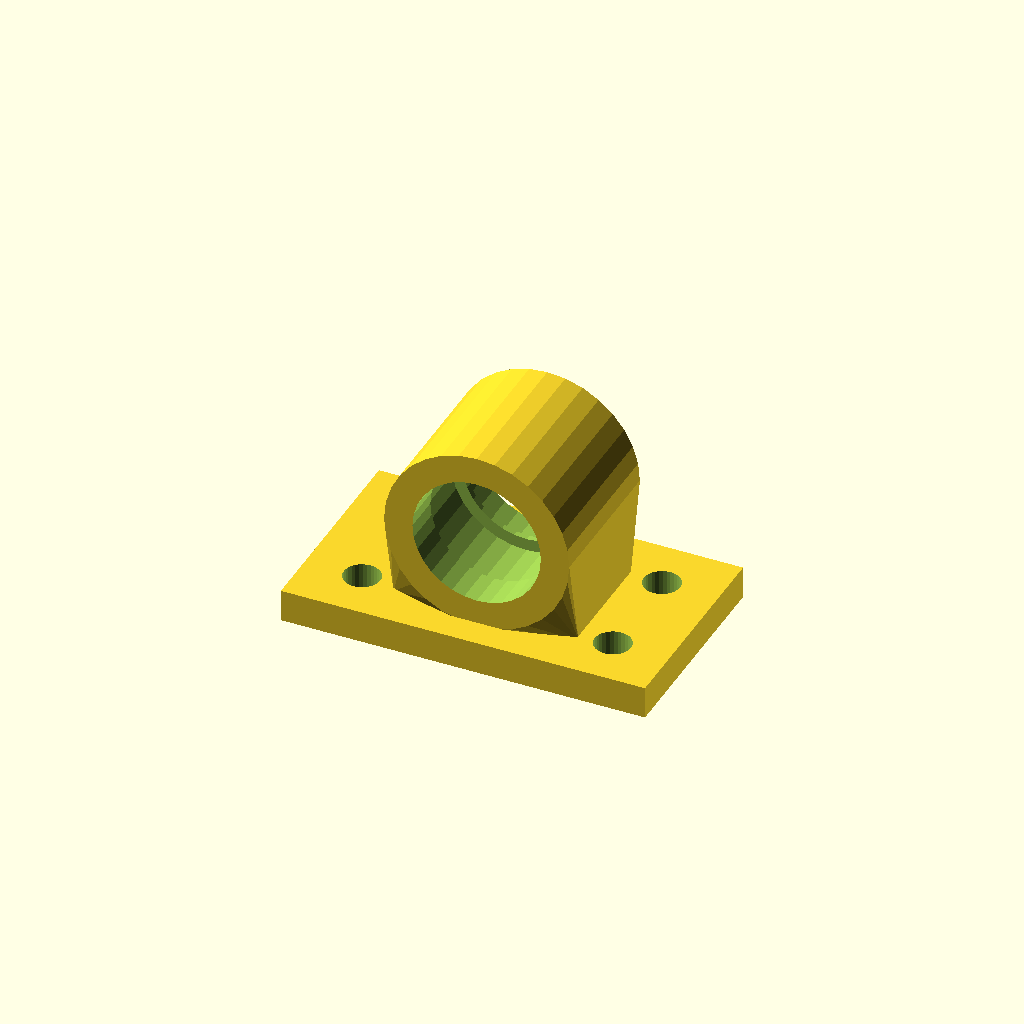
Cell 1: rendered with the file's own defaults.
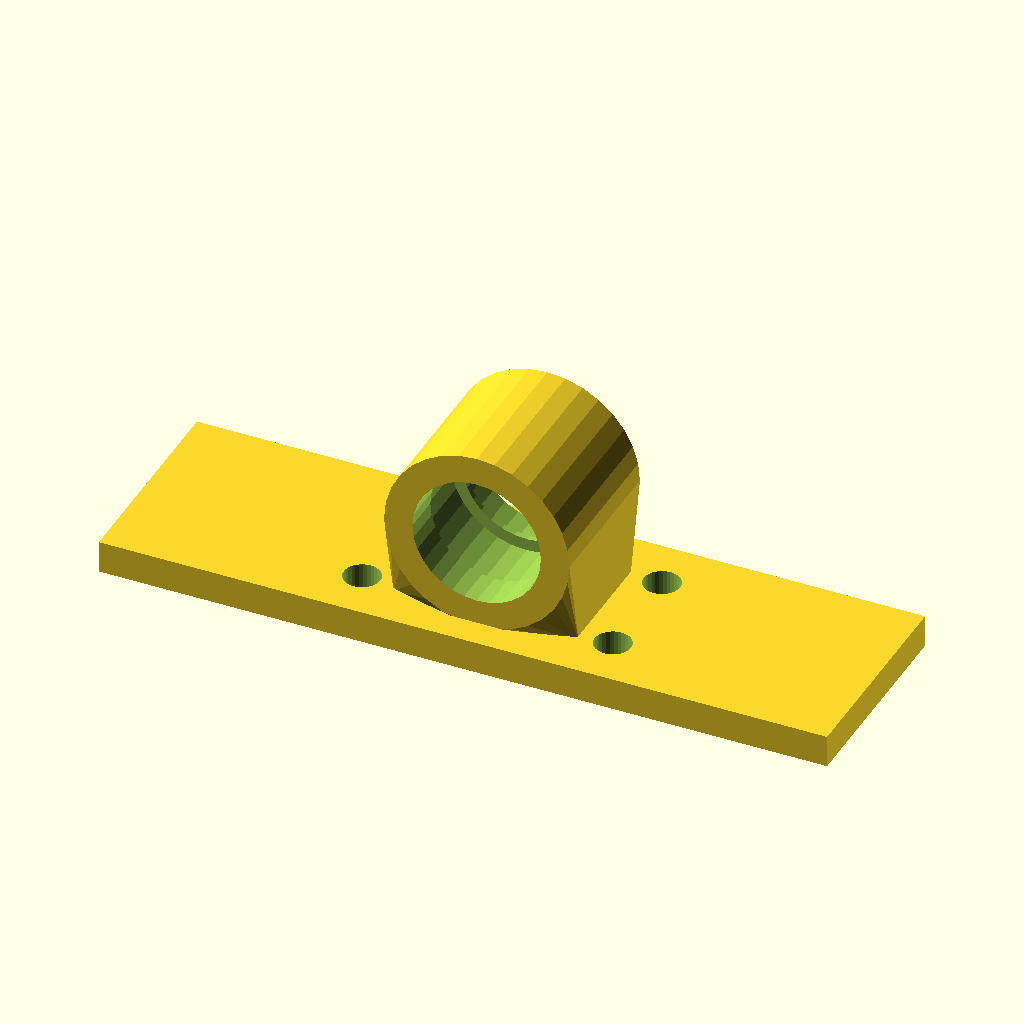
Cell 2: base_w = 180 (everything else at default).
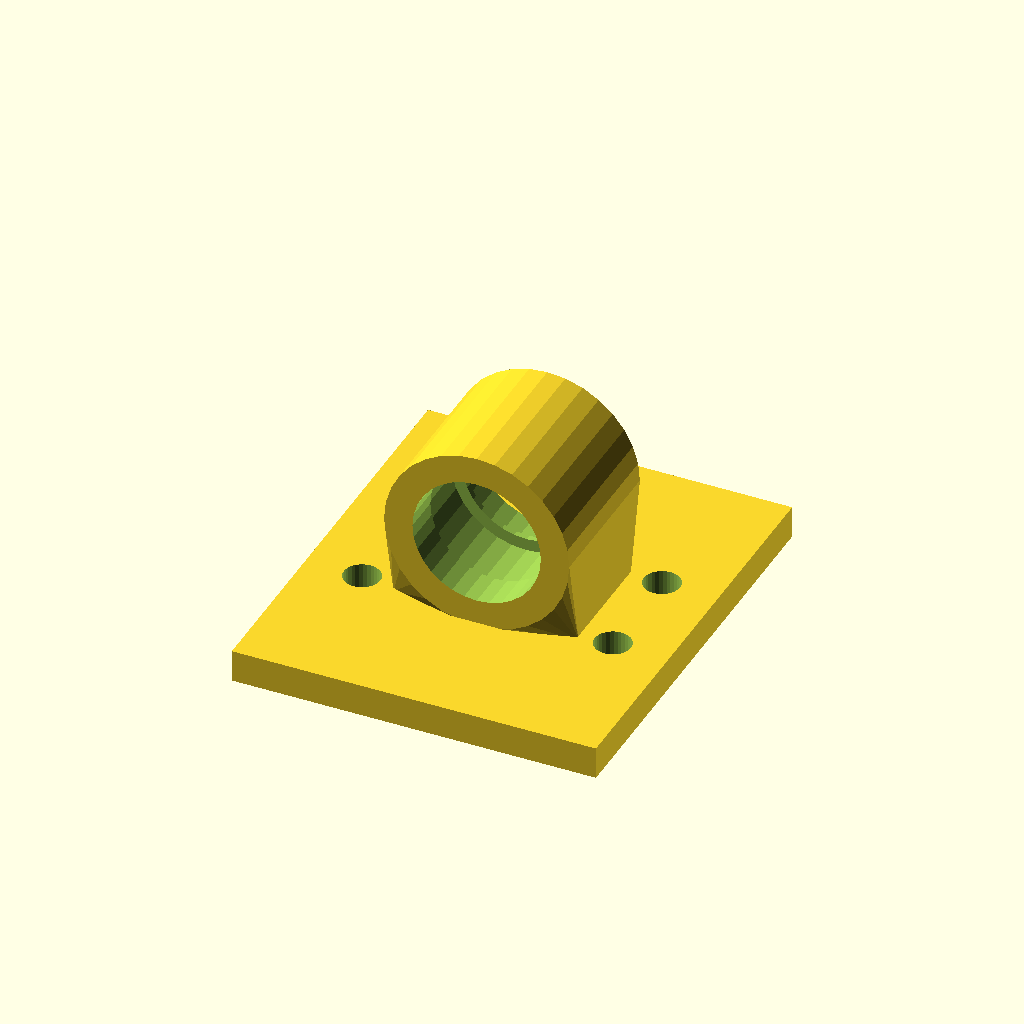
Cell 3: the same model with base_d = 104.
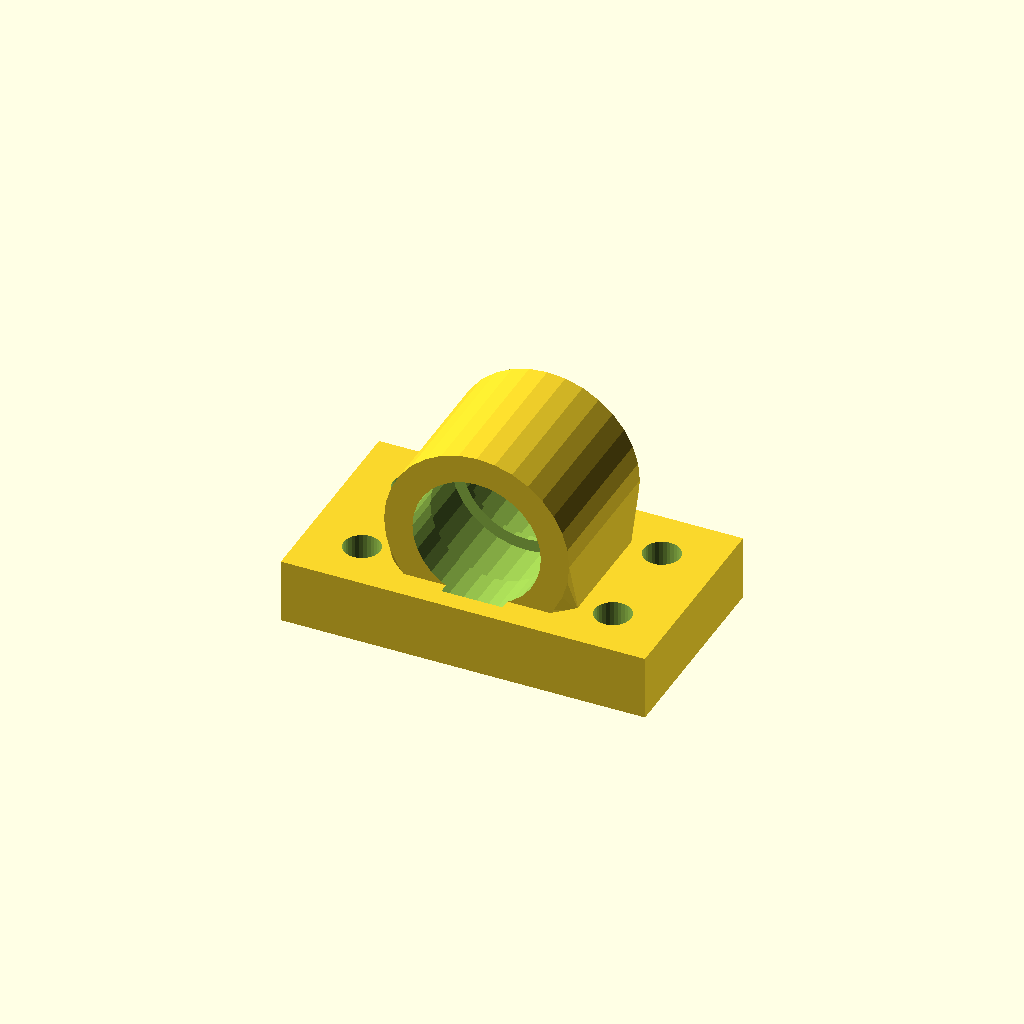
Cell 4: base_t = 16 (everything else at default).
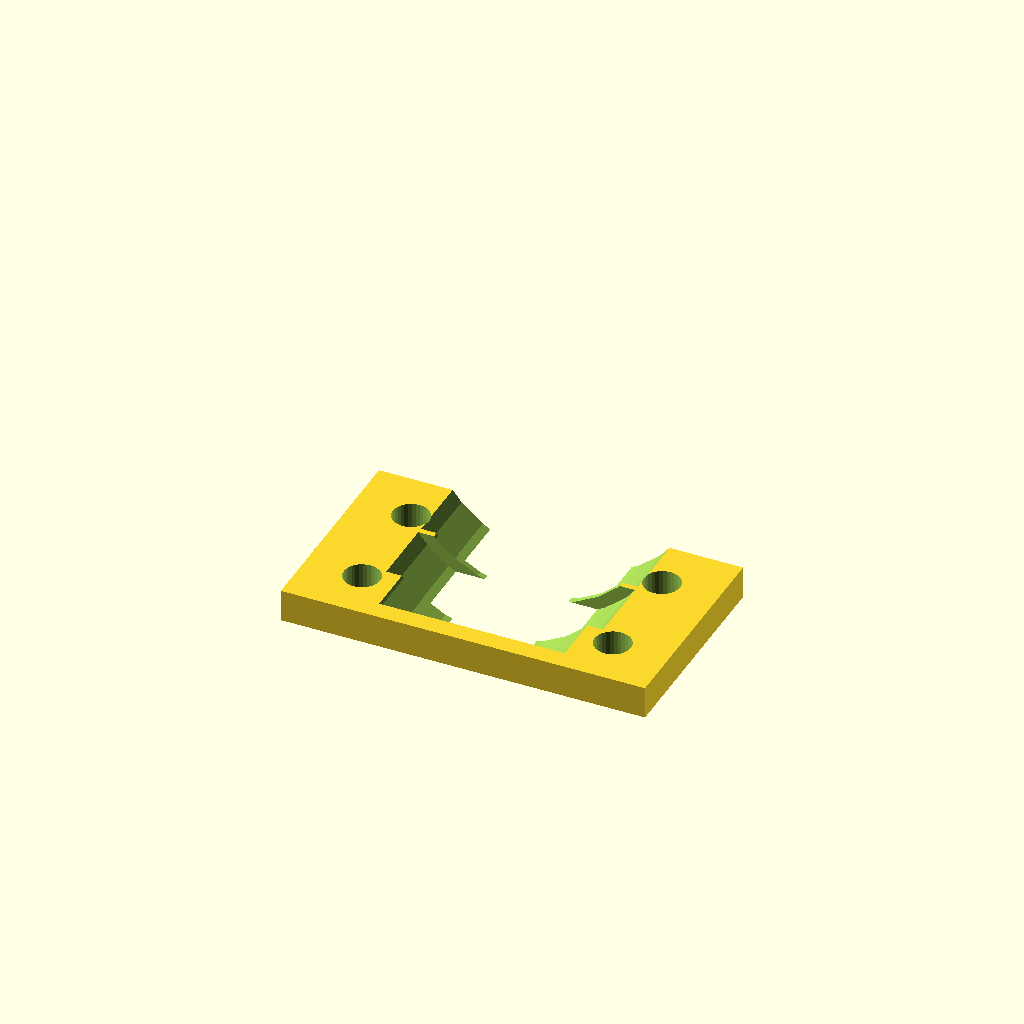
Cell 5: bore_d = 63.5 (everything else at default).
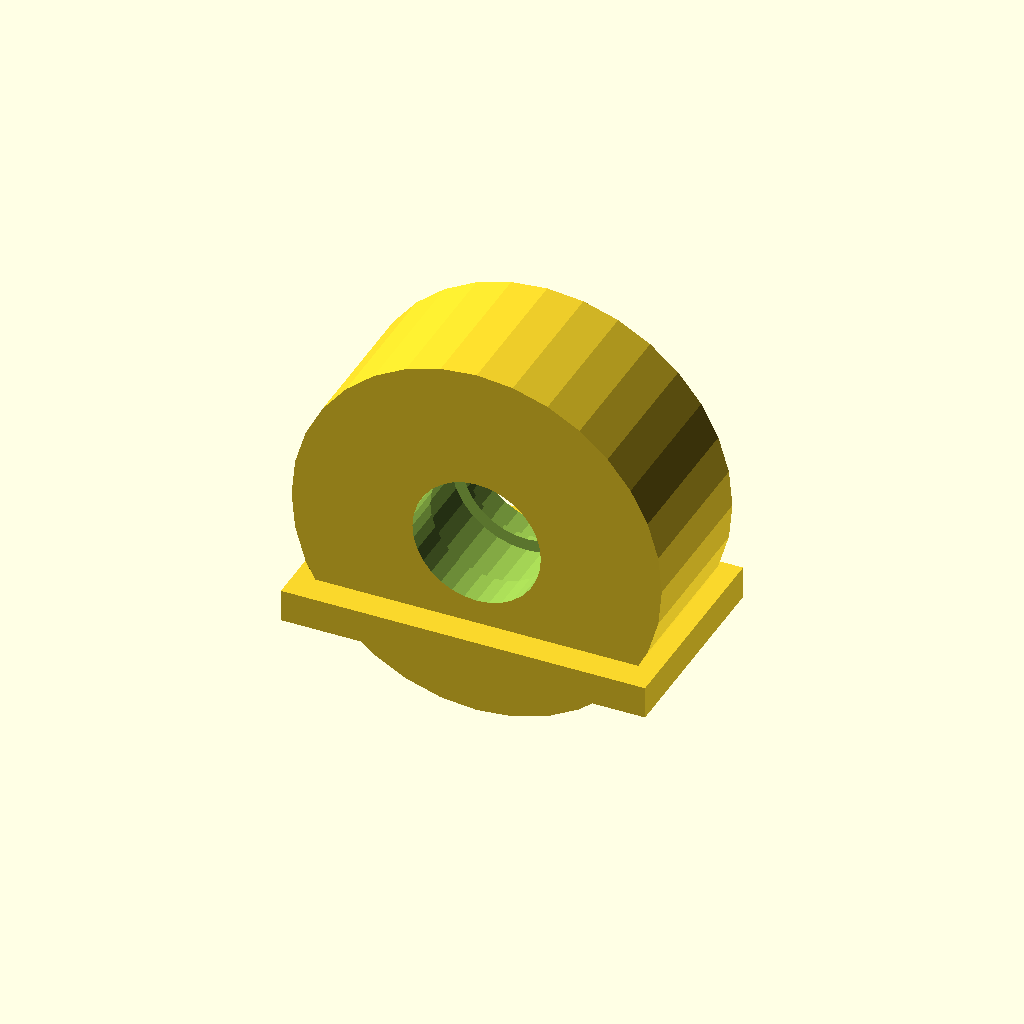
Cell 6: the same model with house_r = 45.76.
One fixed orthographic camera (rotation 55°, 0°, 25°; colour scheme Cornfield) for every cell.
The OpenSCAD source (optional_data/data/gen3/bearingblocks/part_0047.scad):
$fn = 32;

// ----------------------------------------------------------------------
// Bearing block: 90 x 52 mm base, 31.75 mm bore at 29.88 mm
// ----------------------------------------------------------------------

// --- parameters (mm) ---
base_w = 90;              // base width
base_d = 52;              // base depth
base_t = 8;               // base thickness
bore_d = 31.75;           // shaft / bearing bore
house_r = 22.88;          // housing outer radius
house_len = 37.44;        // housing length along the shaft
foot_w = 45.76;           // foot width under the housing
foot_len = 27.44;         // foot length along the shaft
axis_z = 29.88;           // bore axis height above the base
holes_d = 9;              // mounting holes
hole_x = 31;              // mounting hole spacing
seat_d = 12;              // bearing seat depth
seat_wall = 3;            // seat wall thickness

difference() {
  union() {
    /* base plate with its underside on z = 0 */
    translate([0, 0, base_t / 2]) cube([base_w, base_d, base_t], center = true);
    /* hull foot: a straight web blending into the round housing */
    hull() {
      translate([0, 0, base_t - 0.5]) cube([foot_w, foot_len, 1.6], center = true);
      translate([0, 0, axis_z]) rotate([-90, 0, 0]) cylinder(h = house_len, d = 2 * house_r, center = true);
    }
  }
  /* bore through the housing, 2.5 mm clear on both sides */
  translate([0, 0, axis_z]) rotate([-90, 0, 0]) cylinder(h = house_len + 5, d = bore_d, center = true);
  /* bearing seats, recessed into both ends of the housing */
  for (sy = [-1, 1]) {
    translate([0, sy * (house_len / 2 - seat_d + 2.5), axis_z]) rotate([-90, 0, 0]) cylinder(h = seat_d + 5, d = bore_d + 2 * seat_wall);
  }
  /* mounting holes through the base plate */
  for (hx = [-31, 31]) {
    for (hy = [-13, 13]) {
      translate([hx, hy, -2.5]) cylinder(h = base_t + 5, d = holes_d);
    }
  }
}
Parameter table extracted from the source (name, type, default, range or options):
base_w: number, default 90
base_d: number, default 52
base_t: number, default 8
bore_d: number, default 31.75
house_r: number, default 22.88
house_len: number, default 37.44
foot_w: number, default 45.76
foot_len: number, default 27.44
axis_z: number, default 29.88
holes_d: number, default 9
hole_x: number, default 31
seat_d: number, default 12
seat_wall: number, default 3
